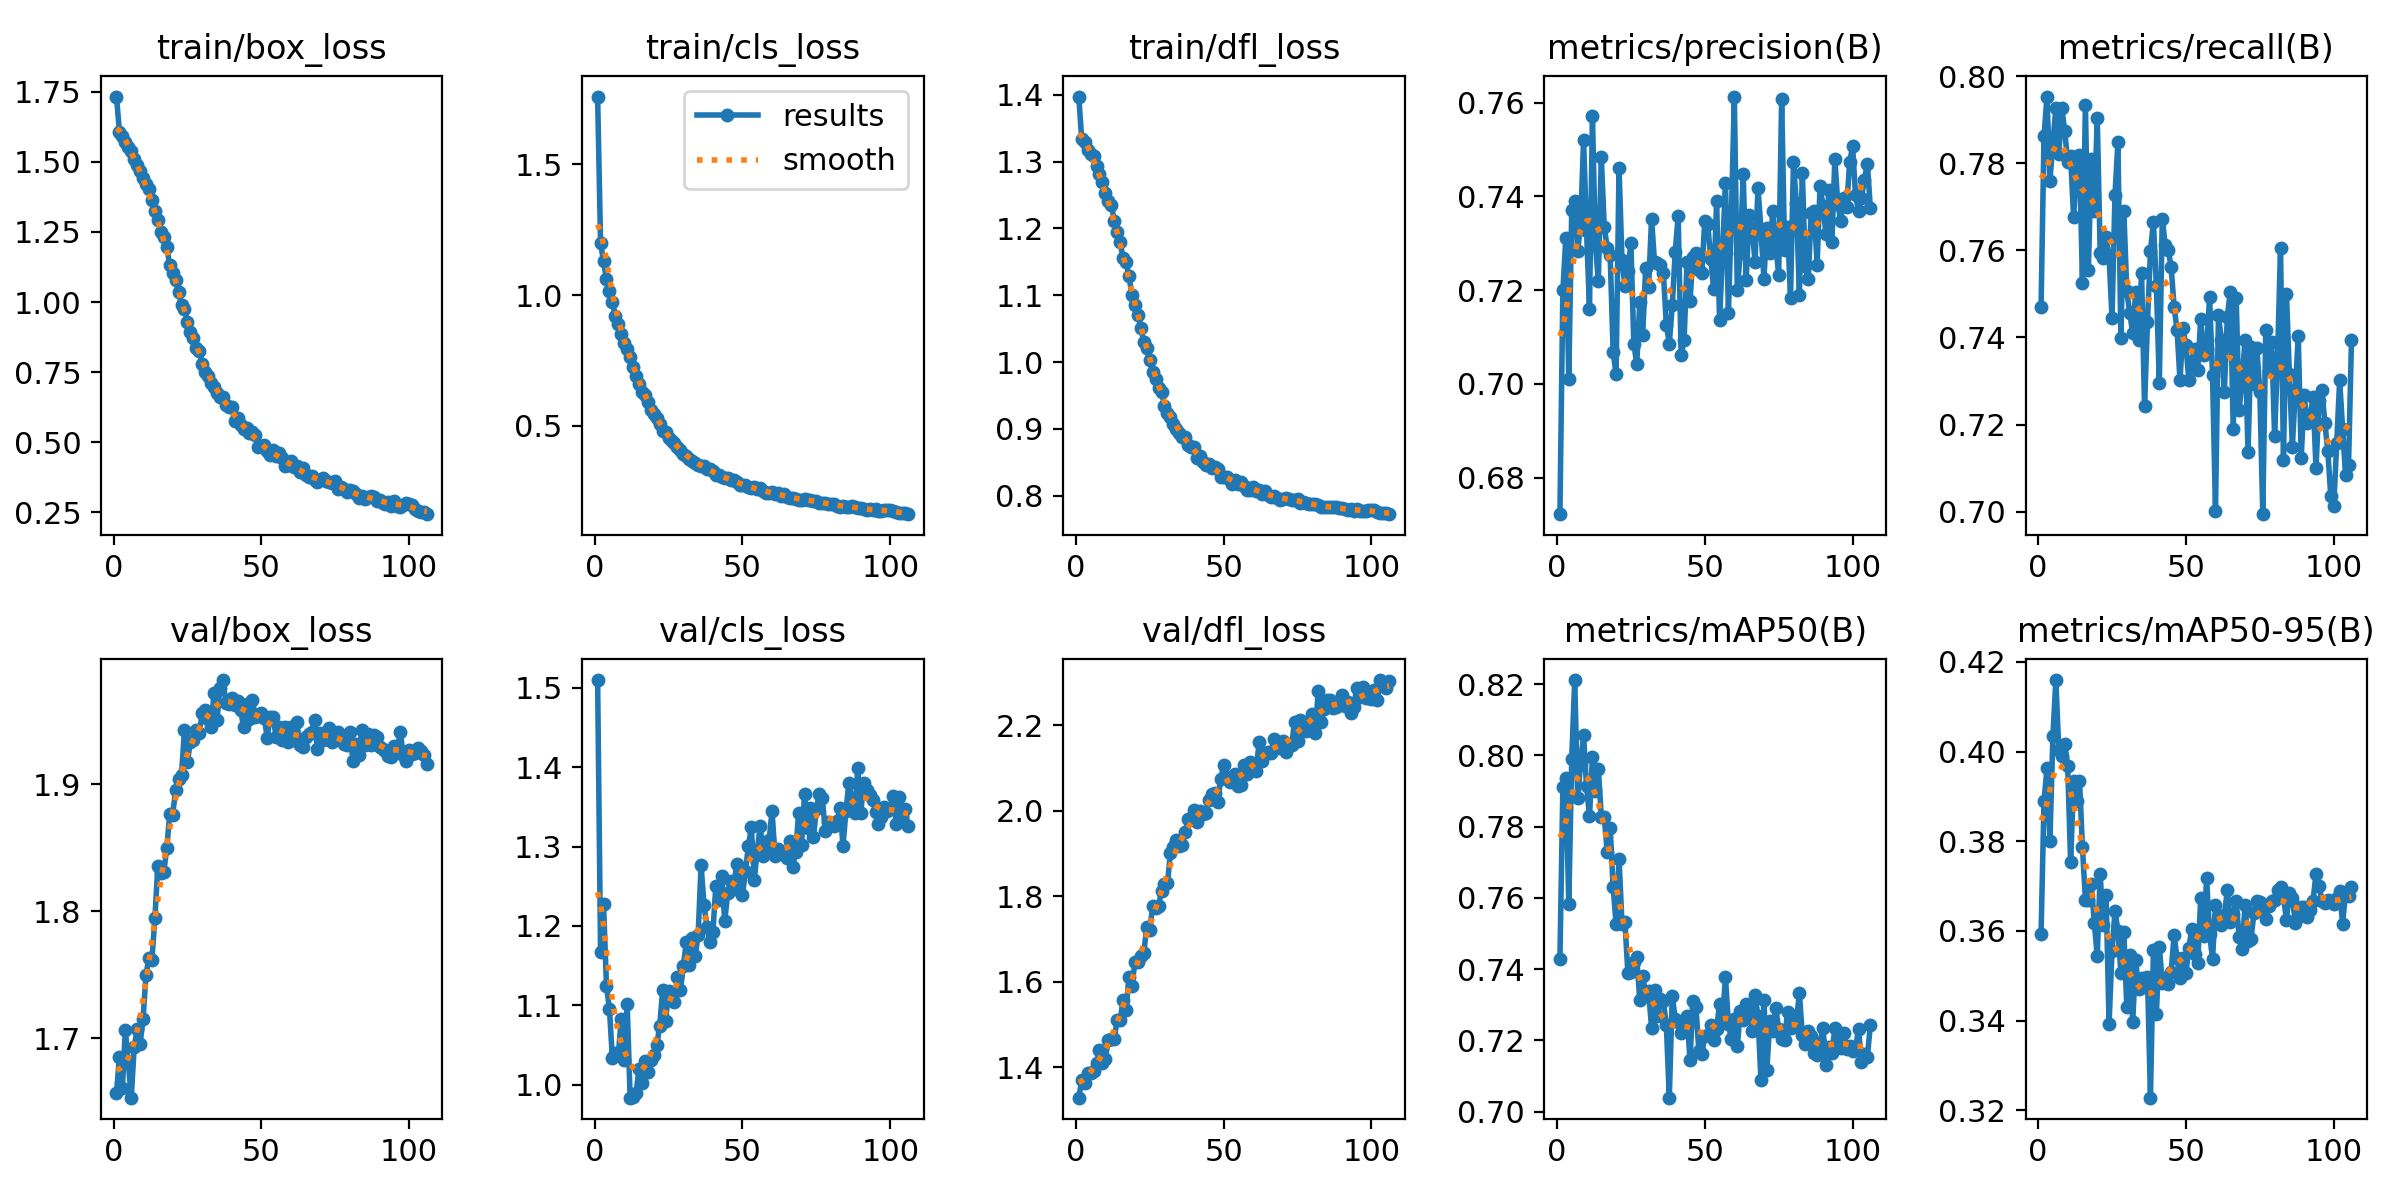

Source data for this figure (header and first rows):
epoch, time, train/box_loss, train/cls_loss, train/dfl_loss, metrics/precision(B), metrics/recall(B), metrics/mAP50(B), metrics/mAP50-95(B), val/box_loss, val/cls_loss, val/dfl_loss, lr/pg0, lr/pg1, lr/pg2
1, 28.91, 1.733, 1.759, 1.397, 0.6722, 0.747, 0.743, 0.3594, 1.657, 1.51, 1.329, 0.0006611, 0.0006611, 0.0006611
2, 62.94, 1.608, 1.198, 1.333, 0.7199, 0.7862, 0.7911, 0.3889, 1.685, 1.168, 1.369, 0.001321, 0.001321, 0.001321
3, 111.8, 1.593, 1.13, 1.329, 0.7311, 0.7954, 0.7935, 0.3963, 1.661, 1.228, 1.362, 0.001975, 0.001975, 0.001975
4, 163, 1.572, 1.06, 1.318, 0.701, 0.776, 0.7584, 0.3801, 1.707, 1.124, 1.388, 0.00197, 0.00197, 0.00197
5, 213.8, 1.555, 1.015, 1.312, 0.737, 0.7847, 0.7991, 0.4034, 1.681, 1.096, 1.385, 0.00196, 0.00196, 0.00196
6, 265.1, 1.538, 0.9728, 1.309, 0.739, 0.7927, 0.8212, 0.416, 1.653, 1.033, 1.391, 0.00195, 0.00195, 0.00195
7, 316.8, 1.51, 0.9203, 1.294, 0.7284, 0.7822, 0.7881, 0.4003, 1.693, 1.041, 1.409, 0.001941, 0.001941, 0.001941
8, 368.8, 1.49, 0.8879, 1.282, 0.734, 0.7927, 0.7976, 0.3991, 1.707, 1.038, 1.44, 0.001931, 0.001931, 0.001931
9, 421, 1.469, 0.852, 1.27, 0.752, 0.7875, 0.8057, 0.4018, 1.696, 1.083, 1.409, 0.001921, 0.001921, 0.001921
10, 473.6, 1.443, 0.8173, 1.253, 0.7327, 0.7804, 0.7915, 0.3968, 1.716, 1.031, 1.42, 0.001911, 0.001911, 0.001911
11, 525.8, 1.42, 0.794, 1.241, 0.716, 0.7817, 0.7829, 0.3753, 1.75, 1.102, 1.465, 0.001901, 0.001901, 0.001901
12, 578.3, 1.405, 0.7642, 1.236, 0.7571, 0.7676, 0.7994, 0.3935, 1.764, 0.9837, 1.466, 0.001891, 0.001891, 0.001891
13, 630.4, 1.362, 0.7269, 1.212, 0.7297, 0.7782, 0.7901, 0.3891, 1.762, 0.984, 1.467, 0.001881, 0.001881, 0.001881
14, 681.6, 1.326, 0.6918, 1.195, 0.7219, 0.7819, 0.7962, 0.3936, 1.795, 0.9893, 1.511, 0.001871, 0.001871, 0.001871
15, 733.1, 1.293, 0.661, 1.179, 0.7484, 0.7526, 0.7828, 0.3787, 1.836, 1.02, 1.511, 0.001861, 0.001861, 0.001861
16, 785.2, 1.25, 0.6311, 1.155, 0.7335, 0.7935, 0.7826, 0.3669, 1.83, 1.002, 1.557, 0.001852, 0.001852, 0.001852
17, 837.3, 1.232, 0.618, 1.15, 0.7291, 0.7555, 0.7729, 0.367, 1.831, 1.03, 1.534, 0.001842, 0.001842, 0.001842
18, 889.6, 1.198, 0.5925, 1.128, 0.7274, 0.7811, 0.7797, 0.3704, 1.849, 1.017, 1.612, 0.001832, 0.001832, 0.001832
19, 942.6, 1.132, 0.5589, 1.1, 0.7068, 0.769, 0.7631, 0.3619, 1.876, 1.031, 1.59, 0.001822, 0.001822, 0.001822
20, 994.5, 1.102, 0.5437, 1.086, 0.702, 0.7905, 0.7527, 0.3543, 1.876, 1.037, 1.647, 0.001812, 0.001812, 0.001812
21, 1047, 1.078, 0.5297, 1.071, 0.746, 0.7594, 0.7709, 0.3726, 1.895, 1.05, 1.647, 0.001802, 0.001802, 0.001802
22, 1099, 1.035, 0.5083, 1.051, 0.7263, 0.7582, 0.7528, 0.3612, 1.904, 1.075, 1.66, 0.001792, 0.001792, 0.001792
23, 1150, 0.9891, 0.4821, 1.03, 0.7209, 0.763, 0.7531, 0.368, 1.907, 1.119, 1.667, 0.001782, 0.001782, 0.001782
24, 1201, 0.9741, 0.4775, 1.021, 0.724, 0.7586, 0.7388, 0.3393, 1.942, 1.081, 1.729, 0.001772, 0.001772, 0.001772
25, 1254, 0.9302, 0.4537, 1.003, 0.7301, 0.7444, 0.7391, 0.3555, 1.918, 1.118, 1.72, 0.001762, 0.001762, 0.001762
26, 1307, 0.8943, 0.4419, 0.9851, 0.7086, 0.7728, 0.742, 0.3644, 1.933, 1.107, 1.777, 0.001752, 0.001752, 0.001752
27, 1359, 0.8714, 0.4327, 0.9746, 0.7043, 0.7849, 0.7433, 0.3601, 1.934, 1.105, 1.772, 0.001743, 0.001743, 0.001743
28, 1412, 0.8376, 0.4187, 0.9614, 0.7174, 0.7399, 0.7313, 0.3507, 1.943, 1.136, 1.777, 0.001733, 0.001733, 0.001733
29, 1464, 0.8262, 0.4079, 0.9547, 0.7104, 0.7691, 0.738, 0.3597, 1.94, 1.119, 1.813, 0.001723, 0.001723, 0.001723
30, 1516, 0.7801, 0.3914, 0.9349, 0.7246, 0.7506, 0.7332, 0.343, 1.956, 1.15, 1.829, 0.001713, 0.001713, 0.001713
31, 1566, 0.7502, 0.3839, 0.9238, 0.7207, 0.7457, 0.7339, 0.3547, 1.959, 1.179, 1.83, 0.001703, 0.001703, 0.001703
32, 1617, 0.7354, 0.3744, 0.9176, 0.7352, 0.7409, 0.7235, 0.3397, 1.951, 1.151, 1.901, 0.001693, 0.001693, 0.001693
33, 1670, 0.7127, 0.3641, 0.9076, 0.7259, 0.7504, 0.7341, 0.3535, 1.945, 1.185, 1.916, 0.001683, 0.001683, 0.001683
34, 1722, 0.6966, 0.3599, 0.9004, 0.7259, 0.7394, 0.7267, 0.3471, 1.972, 1.162, 1.931, 0.001673, 0.001673, 0.001673
35, 1775, 0.6767, 0.3509, 0.8934, 0.7252, 0.7549, 0.7315, 0.3494, 1.95, 1.189, 1.918, 0.001663, 0.001663, 0.001663
36, 1827, 0.6623, 0.3474, 0.8877, 0.7236, 0.7241, 0.7309, 0.3474, 1.976, 1.276, 1.92, 0.001654, 0.001654, 0.001654
37, 1880, 0.6623, 0.3474, 0.8875, 0.7126, 0.7436, 0.7242, 0.3498, 1.982, 1.226, 1.95, 0.001644, 0.001644, 0.001644
38, 1932, 0.6334, 0.3353, 0.8765, 0.7086, 0.7598, 0.7039, 0.3228, 1.964, 1.199, 1.98, 0.001634, 0.001634, 0.001634
39, 1984, 0.6242, 0.3335, 0.8735, 0.7167, 0.7665, 0.7326, 0.3556, 1.963, 1.18, 1.983, 0.001624, 0.001624, 0.001624
40, 2034, 0.6247, 0.3274, 0.8721, 0.7281, 0.7519, 0.726, 0.3415, 1.968, 1.193, 2.001, 0.001614, 0.001614, 0.001614
41, 2085, 0.5759, 0.3123, 0.8564, 0.7358, 0.7296, 0.7253, 0.3564, 1.962, 1.251, 1.974, 0.001604, 0.001604, 0.001604
42, 2138, 0.5853, 0.3108, 0.8591, 0.7061, 0.7673, 0.722, 0.3485, 1.965, 1.233, 1.998, 0.001594, 0.001594, 0.001594
43, 2190, 0.5615, 0.304, 0.8507, 0.7093, 0.7612, 0.7251, 0.3494, 1.958, 1.263, 1.993, 0.001584, 0.001584, 0.001584
44, 2242, 0.5462, 0.3014, 0.8459, 0.7259, 0.7601, 0.727, 0.3482, 1.945, 1.206, 1.994, 0.001574, 0.001574, 0.001574
45, 2294, 0.5503, 0.2989, 0.8476, 0.7176, 0.7562, 0.7145, 0.3509, 1.963, 1.241, 2.026, 0.001564, 0.001564, 0.001564
46, 2347, 0.5323, 0.2935, 0.8411, 0.727, 0.747, 0.731, 0.359, 1.951, 1.257, 2.038, 0.001554, 0.001554, 0.001554
47, 2400, 0.5355, 0.2943, 0.8422, 0.7279, 0.7418, 0.7295, 0.3539, 1.966, 1.246, 2.041, 0.001545, 0.001545, 0.001545
48, 2451, 0.5278, 0.2872, 0.84, 0.7243, 0.7301, 0.7171, 0.3494, 1.953, 1.277, 2.02, 0.001535, 0.001535, 0.001535
49, 2502, 0.4837, 0.2749, 0.8275, 0.7237, 0.7421, 0.7162, 0.354, 1.954, 1.262, 2.073, 0.001525, 0.001525, 0.001525
50, 2553, 0.4854, 0.2736, 0.8275, 0.7348, 0.7382, 0.7213, 0.3506, 1.956, 1.239, 2.108, 0.001515, 0.001515, 0.001515
51, 2605, 0.4891, 0.2751, 0.8276, 0.7342, 0.7301, 0.7216, 0.3563, 1.952, 1.269, 2.079, 0.001505, 0.001505, 0.001505
52, 2657, 0.4697, 0.265, 0.8232, 0.7267, 0.7346, 0.7244, 0.3604, 1.937, 1.301, 2.067, 0.001495, 0.001495, 0.001495
53, 2709, 0.4537, 0.2614, 0.8182, 0.7203, 0.7374, 0.7201, 0.3549, 1.953, 1.324, 2.073, 0.001485, 0.001485, 0.001485
54, 2762, 0.4737, 0.2646, 0.8234, 0.7391, 0.7326, 0.7232, 0.3529, 1.953, 1.258, 2.085, 0.001475, 0.001475, 0.001475
55, 2814, 0.4503, 0.2577, 0.8175, 0.7136, 0.7443, 0.7303, 0.3673, 1.937, 1.296, 2.058, 0.001465, 0.001465, 0.001465
56, 2866, 0.4634, 0.261, 0.8207, 0.7279, 0.7359, 0.7261, 0.3589, 1.945, 1.326, 2.061, 0.001455, 0.001455, 0.001455
57, 2918, 0.4428, 0.2518, 0.8152, 0.7429, 0.7373, 0.7378, 0.3718, 1.935, 1.288, 2.106, 0.001446, 0.001446, 0.001446
58, 2969, 0.4139, 0.2425, 0.8084, 0.7152, 0.7492, 0.7245, 0.3594, 1.945, 1.297, 2.085, 0.001436, 0.001436, 0.001436
59, 3019, 0.4182, 0.2441, 0.8089, 0.736, 0.7313, 0.7203, 0.3537, 1.933, 1.308, 2.113, 0.001426, 0.001426, 0.001426
60, 3071, 0.4342, 0.2474, 0.8131, 0.7613, 0.7002, 0.726, 0.3659, 1.945, 1.345, 2.095, 0.001416, 0.001416, 0.001416
... 46 more rows
